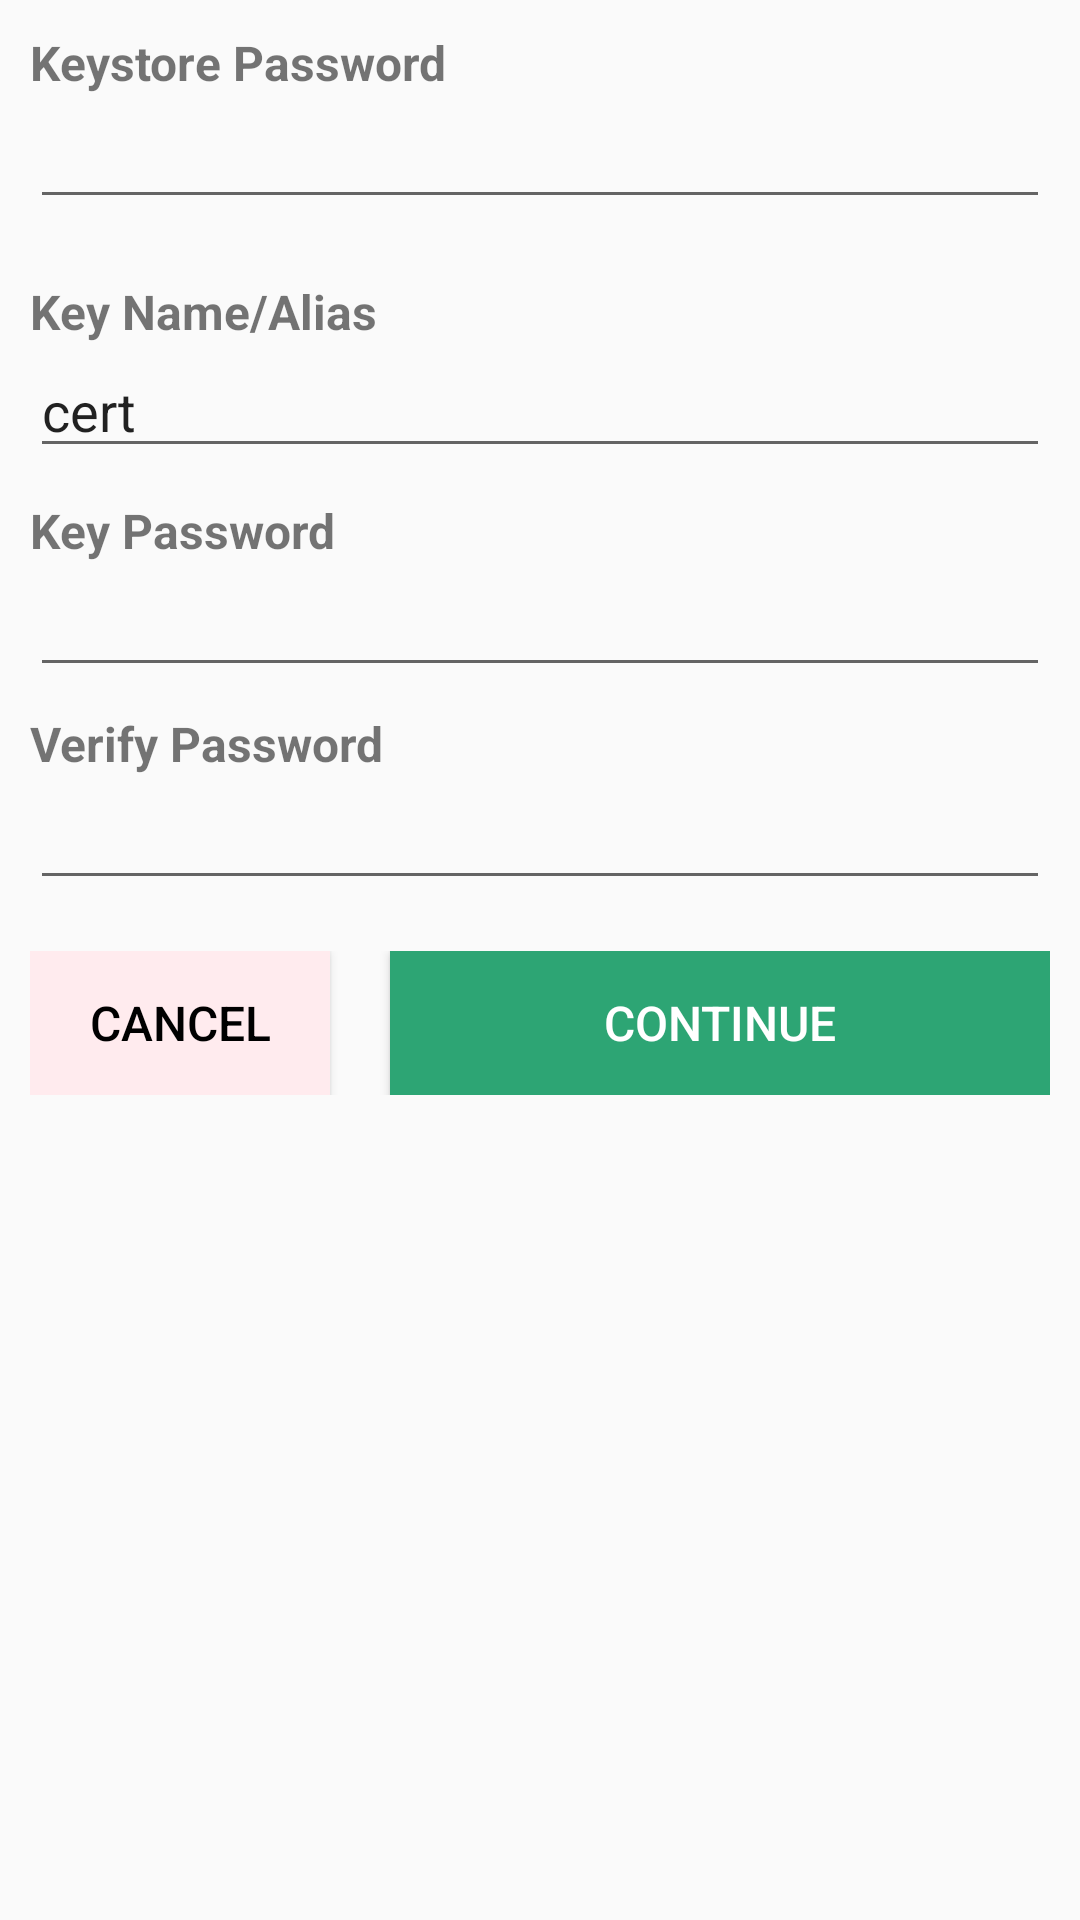

The Android layout XML behind this screen, and the referenced resources:
<!-- AndroidManifest.xml: application theme AppTheme -->
<!-- res/layout/create_key_form.xml -->
<?xml version="1.0" encoding="utf-8"?>
<ScrollView xmlns:android="http://schemas.android.com/apk/res/android"
    android:layout_width="fill_parent"
    android:layout_height="fill_parent"
    android:padding="10sp"
    >

    <LinearLayout
        android:orientation="vertical"
        android:layout_width="fill_parent"
        android:layout_height="wrap_content"
        >

        <TextView android:id="@+id/KeystorePasswordLabel"
                  android:text="@string/keystore_password_label"
                  android:layout_width="wrap_content"
                  android:layout_height="wrap_content"
                  android:textSize="16sp"
                  android:textStyle="bold"
            />
        <EditText android:id="@+id/KeystorePassword"
                  android:layout_width="fill_parent"
                  android:layout_height="wrap_content"
                  android:text=""
                  android:inputType="textPassword"
            />

        <TextView android:text="@string/KeyNameLabel"
                  android:layout_width="wrap_content"
                  android:layout_height="wrap_content"
                  android:textSize="16sp"
                  android:textStyle="bold"
                  android:layout_marginTop="20sp"
            />

        <EditText android:text="cert"
                  android:inputType="text"
                  android:id="@+id/KeyName"
                  android:layout_width="match_parent"
                  android:layout_height="wrap_content"/>

        <TextView android:text="@string/KeyPasswordLabel"
                  android:layout_width="wrap_content"
                  android:layout_height="wrap_content"
                  android:textSize="16sp"
                  android:textStyle="bold"
                  android:layout_marginTop="10sp"
            />
              
        <EditText android:id="@+id/KeyPassword"
                  android:layout_width="fill_parent"
                  android:layout_height="wrap_content"
                  android:inputType="textPassword"
                  />


        <TextView android:text="@string/VerifyPasswordLabel"
                  android:layout_width="wrap_content"
                  android:layout_height="wrap_content"
                  android:textSize="16sp"
                  android:textStyle="bold"
                  android:layout_marginTop="8sp"
            />

        <EditText android:id="@+id/VerifyPassword"
                  android:layout_width="fill_parent"
                  android:layout_height="wrap_content"
                  android:inputType="textPassword"
                  />

        <LinearLayout
            android:orientation="horizontal"
            android:layout_width="match_parent"
            android:layout_height="wrap_content"
            android:layout_marginTop="17sp"
            >

            <Button android:text="@string/CancelButtonLabel"
                    android:id="@+id/CancelButton"
                    android:layout_width="wrap_content"
                    android:layout_height="wrap_content"
                android:background="@color/red_50"
                android:textColor="@color/black"
                    android:textSize="16sp"
                    android:minWidth="100sp"
                />

            <Button android:text="@string/ContinueButtonLabel"
                    android:id="@+id/ContinueButton"
                    android:layout_width="match_parent"
                    android:layout_height="wrap_content"
                android:background="@color/colorAccent"
                android:textColor="@color/white"
                    android:textSize="16sp"
                    android:layout_marginLeft="20sp"
                    android:minWidth="100sp"
                />

        </LinearLayout>

    </LinearLayout>
</ScrollView>
<!-- resources referenced by this layout -->
<resources>
  <color name="black">#000000</color>
  <color name="colorAccent">#2DA574</color>
  <color name="red_50">#FFEBEE</color>
  <color name="white">#ffffff</color>
  <string name="CancelButtonLabel">Cancel</string>
  <string name="ContinueButtonLabel">Continue</string>
  <string name="KeyNameLabel">Key Name/Alias</string>
  <string name="KeyPasswordLabel">Key Password</string>
  <string name="VerifyPasswordLabel">Verify Password</string>
  <string name="keystore_password_label">Keystore Password</string>
  <style name="AppTheme" parent="Theme.AppCompat.Light.NoActionBar">
          
          <item name="colorPrimary">@color/colorPrimary</item>
          <item name="colorPrimaryDark">@color/colorPrimaryDark</item>
          <item name="colorAccent">@color/colorAccent</item>
  
      </style>
  <color name="colorPrimary">#2DA574</color>
  <color name="colorPrimaryDark">#2DA574</color>
</resources>
